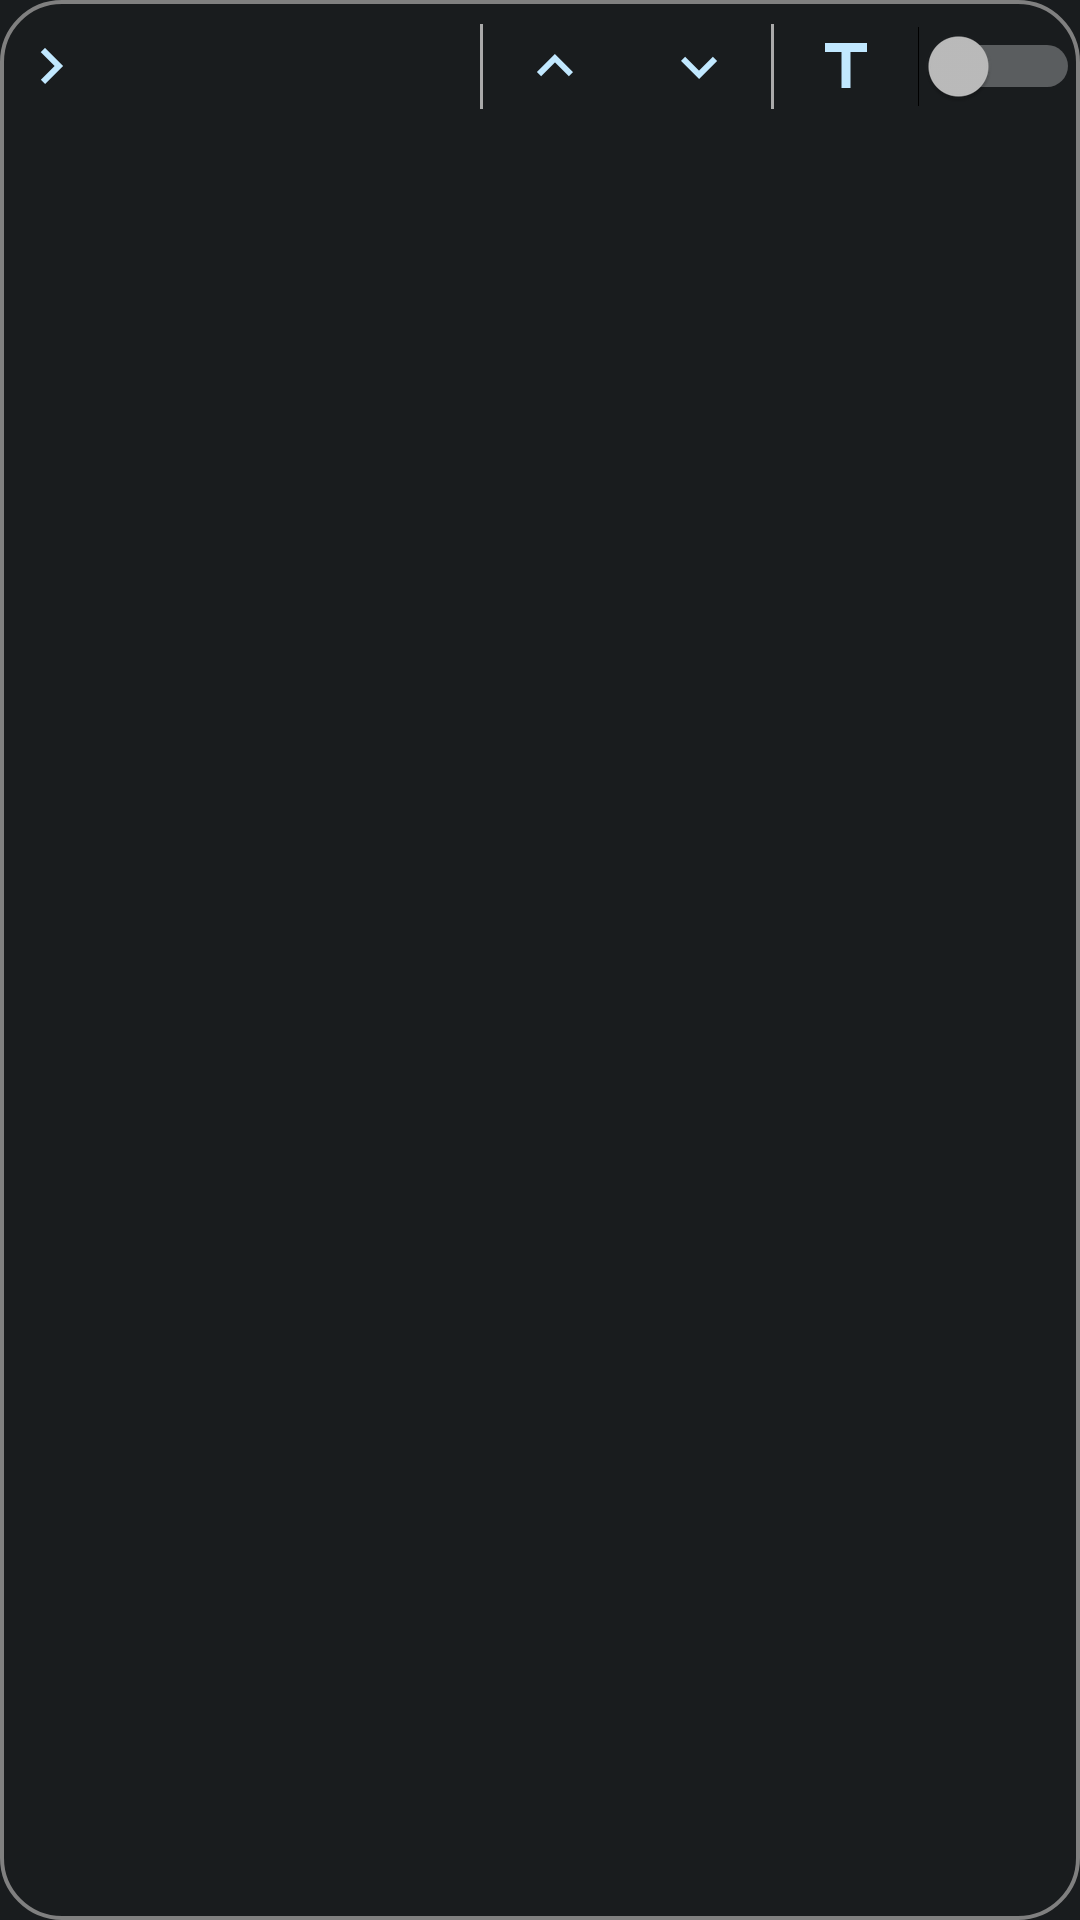

The Android layout XML behind this screen, and the referenced resources:
<!-- AndroidManifest.xml: application theme ActivityThemeDark -->
<!-- res/layout/config_module.xml -->
<?xml version="1.0" encoding="utf-8"?>


<LinearLayout xmlns:android="http://schemas.android.com/apk/res/android"
    android:layout_width="match_parent"
    android:layout_height="wrap_content"
    android:layout_marginTop="5dp"
    android:layout_marginBottom="5dp"
    android:animateLayoutChanges="true"
    android:background="@drawable/round_border"
    android:orientation="vertical"
    android:paddingTop="5dp"
    android:paddingBottom="5dp">

    <LinearLayout
        android:layout_width="match_parent"
        android:layout_height="wrap_content"
        android:animateLayoutChanges="true">

        <TextView
            android:id="@+id/label"
            android:layout_width="0dp"
            android:layout_height="wrap_content"
            android:layout_weight="1"
            android:drawableStart="@drawable/arrow_right"
            android:drawableLeft="@drawable/arrow_right"
            android:drawableTint="?attr/colorAccent"
            android:gravity="center_vertical|start"
            android:padding="5dp"
            android:textAlignment="viewStart"
            android:textAppearance="@android:style/TextAppearance.DeviceDefault.Medium"
            android:textStyle="bold" />

        <ImageView
            android:layout_width="1dp"
            android:layout_height="match_parent"
            android:layout_marginTop="3dp"
            android:layout_marginBottom="3dp"
            android:background="@android:color/darker_gray"
            android:paddingBottom="2dp"
            android:scaleType="centerInside" />

        <ImageButton
            android:id="@+id/move_up"
            style="?android:attr/buttonBarButtonStyle"
            android:layout_width="wrap_content"
            android:layout_height="match_parent"
            android:adjustViewBounds="true"
            android:contentDescription="@string/desc_up"
            android:rotation="180"
            android:src="@drawable/arrow_down"
            android:tint="?attr/colorAccent" />

        <ImageButton
            android:id="@+id/move_down"
            style="?android:attr/buttonBarButtonStyle"
            android:layout_width="wrap_content"
            android:layout_height="match_parent"
            android:adjustViewBounds="true"
            android:contentDescription="@string/desc_down"
            android:src="@drawable/arrow_down"
            android:tint="?attr/colorAccent" />

        <ImageView
            android:layout_width="1dp"
            android:layout_height="match_parent"
            android:layout_marginTop="3dp"
            android:layout_marginBottom="3dp"
            android:background="@android:color/darker_gray"
            android:scaleType="centerInside" />

        <ImageButton
            android:id="@+id/decorations"
            style="?android:attr/buttonBarButtonStyle"
            android:layout_width="wrap_content"
            android:layout_height="match_parent"
            android:adjustViewBounds="true"
            android:contentDescription="@string/desc_decorations"
            android:src="@drawable/t" />
        <Switch
            android:id="@+id/enable"
            android:layout_width="wrap_content"
            android:layout_height="match_parent"
            android:contentDescription="@string/desc_enable" />

    </LinearLayout>

    <LinearLayout
        android:id="@+id/details"
        android:layout_width="match_parent"
        android:layout_height="match_parent"
        android:orientation="vertical">
            <FrameLayout
                android:id="@+id/box"
                android:layout_width="match_parent"
                android:layout_height="wrap_content"
                android:animateLayoutChanges="true"
                android:paddingLeft="25dp"
                android:paddingRight="25dp">

                </FrameLayout>
        </LinearLayout>

</LinearLayout>
<!-- resources referenced by this layout -->
<resources>
  <!-- drawable arrow_down (drawable) -->
  <vector android:autoMirrored="true"
      android:height="24dp"
      android:viewportHeight="24"
      android:viewportWidth="24"
      android:width="24dp"
      xmlns:android="http://schemas.android.com/apk/res/android">
      <path
          android:fillColor="#fff"
          android:pathData="M7.41,8.59L12,13.17l4.59,-4.58L18,10l-6,6 -6,-6 1.41,-1.41z" />
  </vector>
  <!-- drawable arrow_right (drawable) -->
  <vector android:autoMirrored="true"
      android:height="24dp"
      android:viewportHeight="24"
      android:viewportWidth="24"
      android:width="24dp"
      xmlns:android="http://schemas.android.com/apk/res/android">
      <path
          android:fillColor="#fff"
          android:pathData="M8.59,16.59L13.17,12 8.59,7.41 10,6l6,6 -6,6 -1.41,-1.41z" />
  </vector>
  <!-- drawable round_border (drawable) -->
  <?xml version="1.0" encoding="utf-8"?>
  
  
  <shape xmlns:android="http://schemas.android.com/apk/res/android">
      <solid android:color="@color/transparent" />
      <stroke
          android:width="4px"
          android:color="@color/grey" />
      <corners android:radius="20dp" />
  </shape>
  <!-- drawable t (drawable) -->
  <vector xmlns:android="http://schemas.android.com/apk/res/android"
      android:width="24dp"
      android:height="24dp"
      android:autoMirrored="true"
      android:viewportWidth="24"
      android:viewportHeight="24">
      <path
          android:fillColor="@color/app"
          android:pathData="M5,4v3h5.5v12h3V7H19V4z" />
  </vector>
  <string name="desc_decorations">Show/hide title</string>
  <string name="desc_down">Move down</string>
  <string name="desc_enable">Enable/disable module</string>
  <string name="desc_up">Move up</string>
  <style name="ActivityThemeDark" parent="android:Theme.DeviceDefault">
          <item name="panel_background">@color/dark_panel_bg</item>
          <item name="colorAccent">@color/app</item>
          <item name="android:textAllCaps">false</item>
          <item name="android:textViewStyle">@style/MyTextViewStyle</item>
      </style>
  <color name="transparent">#00000000</color>
  <color name="grey">#808080</color>
  <color name="app">#004D57</color>
  <color name="dark_panel_bg">#FF222f4f</color>
  <style name="MyTextViewStyle" parent="android:Widget.TextView">
          
          <item name="android:paddingLeft">5dp</item>
          <item name="android:paddingStart">5dp</item>
          <item name="android:paddingTop">2dp</item>
          <item name="android:paddingRight">5dp</item>
          <item name="android:paddingEnd">5dp</item>
          <item name="android:paddingBottom">2dp</item>
      </style>
</resources>
